Run: headless pygame with SDL's dummy video driver; simulated clock (each Clock.tick advances the game by its frame time, no real sleeping); random seed 0; keys injected as events and as key.get_pressed() state; no mouse input.
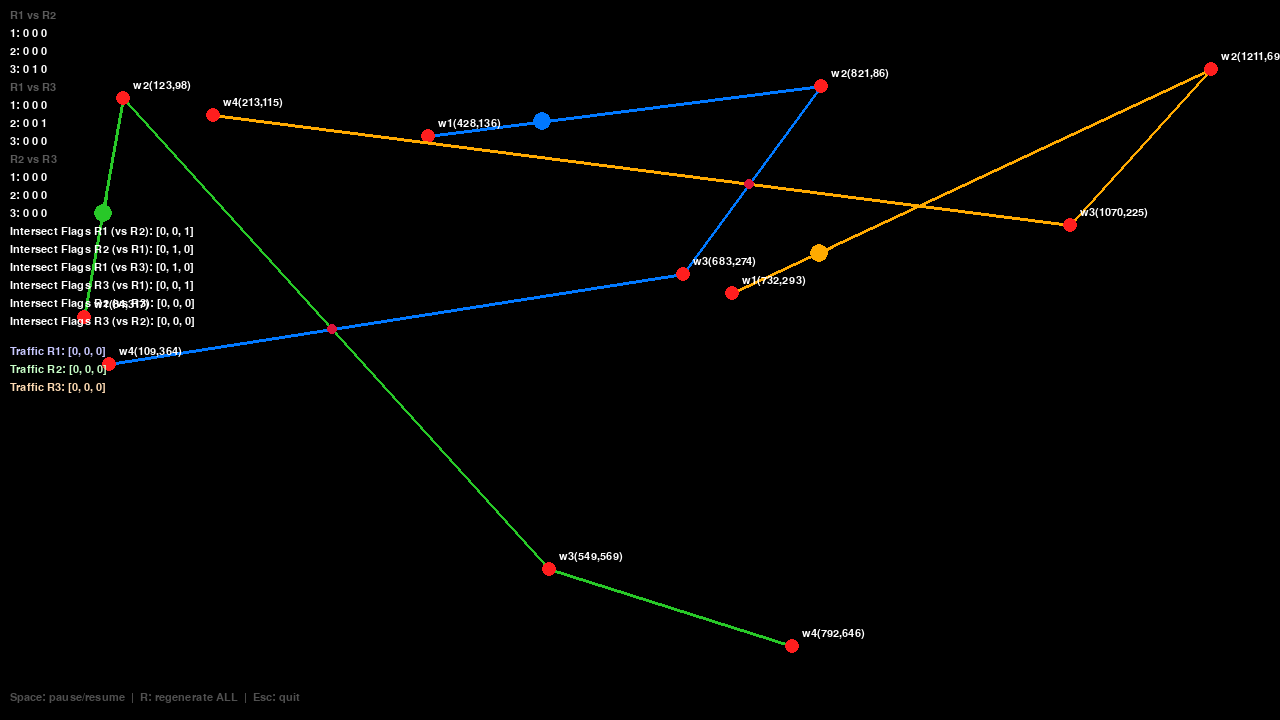
Frame 1 of 4 · flips 1–60 · no input
Frame 2 of 4 · flips 61–180 · tapped SPACE, RETURN · held RIGHT (→), D · screen unchanged from frame 1, image omitted
Frame 3 of 4 · flips 181–300 · held DOWN (↓), S · screen unchanged from frame 2, image omitted
Frame 4 of 4 · flips 301–420 · held LEFT (←), A, UP (↑), W · screen unchanged from frame 3, image omitted

The pygame program that drew these frames:

import pygame
import random
import math
from typing import List, Tuple, Optional, Dict, Set

# =========================================================
# Config
# =========================================================
WIDTH, HEIGHT = 1280, 720
MARGIN = 40
BG = (0, 0, 0)
R_COLORS = {
    "R1": (0, 120, 255),   # blue
    "R2": (40, 200, 40),   # green
    "R3": (255, 170, 0),   # amber
}
WP_COLOR = (255, 30, 30)
HIT_COLOR = (220, 20, 60)
TEXT_COLOR = (255, 255, 255)

SPEED = {"R1": 120.0, "R2": 110.0, "R3": 100.0}  # px/s
POINT_R = 7
INTER_R = 5
LABEL_OFFSET = (10, -18)
RANDOM_SEED = 7

# Gating behavior
# - Bots only brake when they are NEAR a blocked crossing (in pixels).
# - When braking, they stop APPROACH_PIXELS before the crossing.
NEAR_PIXELS      = 36   # start respecting a block when within this many pixels of the crossing
APPROACH_PIXELS  = 12   # come to a stop this many pixels BEFORE the crossing
CLEAR_MARGIN     = 0.01 # fraction along segment after crossing to release queue

# =========================================================
# Geometry
# =========================================================
Point = Tuple[float, float]
Segment = Tuple[Point, Point]

def dist(a: Point, b: Point) -> float:
    return math.hypot(a[0]-b[0], a[1]-b[1])

def seg_intersection_point(p: Point, p2: Point, q: Point, q2: Point) -> Optional[Point]:
    (x1, y1), (x2, y2) = p, p2
    (x3, y3), (x4, y4) = q, q2
    r = (x2 - x1, y2 - y1)
    s = (x4 - x3, y4 - y3)
    rxs = r[0]*s[1] - r[1]*s[0]
    q_p = (x3 - x1, y3 - y1)
    qpxr = q_p[0]*r[1] - q_p[1]*r[0]
    if abs(rxs) < 1e-9:
        return None
    t = (q_p[0]*s[1] - q_p[1]*s[0]) / rxs
    u = qpxr / rxs
    if -1e-9 <= t <= 1 + 1e-9 and -1e-9 <= u <= 1 + 1e-9:
        return (x1 + t * r[0], y1 + t * r[1])
    return None

def segments_from_waypoints(wps: List[Point]) -> List[Segment]:
    return list(zip(wps[:-1], wps[1:]))

def random_point(margin=MARGIN) -> Point:
    return (random.uniform(margin, WIDTH - margin),
            random.uniform(margin, HEIGHT - margin))

def generate_waypoints(n: int = 4, min_sep: float = 80.0) -> List[Point]:
    pts: List[Point] = []
    tries = 0
    while len(pts) < n and tries < 10000:
        tries += 1
        p = random_point()
        if all(dist(p, q) >= min_sep for q in pts):
            pts.append(p)
    while len(pts) < n:
        pts.append(random_point())
    return pts

def generate_waypoints_from(anchor: Tuple[float, float], n: int = 4, min_sep: float = 80.0) -> List[Point]:
    """First waypoint is the given anchor; others respect min separation."""
    if n < 1:
        return []
    pts: List[Point] = [anchor]
    tries = 0
    while len(pts) < n and tries < 10000:
        tries += 1
        p = random_point()
        if all(dist(p, q) >= min_sep for q in pts):
            pts.append(p)
    while len(pts) < n:
        pts.append(random_point())
    return pts

def segment_lengths(path: List[Point]) -> List[float]:
    return [dist(path[i], path[i+1]) for i in range(len(path)-1)]

# ---------- Pairwise intersection details ----------
def build_pair_details(segsA: List[Segment], segsB: List[Segment],
                       nameA: str, nameB: str):
    mat = [[0]*len(segsB) for _ in range(len(segsA))]
    hits: List[Point] = []
    events_for_A: List[List[Tuple[str, int, float, Point]]] = [[] for _ in range(len(segsA))]
    events_for_B: List[List[Tuple[str, int, float, Point]]] = [[] for _ in range(len(segsB))]

    for i, (a0, a1) in enumerate(segsA):
        ax, ay = a0
        dax, day = (a1[0]-ax, a1[1]-ay)
        alen2 = dax*dax + day*day
        for j, (b0, b1) in enumerate(segsB):
            p = seg_intersection_point(a0, a1, b0, b1)
            if p is None:
                continue
            mat[i][j] = 1
            hits.append(p)

            tA = 0.0 if alen2 == 0 else ((p[0]-ax)*dax + (p[1]-ay)*day) / alen2
            tA = max(0.0, min(1.0, tA))

            bx, by = b0
            dbx, dby = (b1[0]-bx, b1[1]-by)
            blen2 = dbx*dbx + dby*dby
            tB = 0.0 if blen2 == 0 else ((p[0]-bx)*dbx + (p[1]-by)*dby) / blen2
            tB = max(0.0, min(1.0, tB))

            events_for_A[i].append((nameB, j, tA, p))
            events_for_B[j].append((nameA, i, tB, p))

    for i in range(len(events_for_A)):
        events_for_A[i].sort(key=lambda x: x[2])
    for j in range(len(events_for_B)):
        events_for_B[j].sort(key=lambda x: x[2])
    return mat, hits, events_for_A, events_for_B

def compute_intersection_flags(mat):
    if not mat:
        return [], []
    r = len(mat); c = len(mat[0])
    f_rows = [1 if any(mat[i][j] for j in range(c)) else 0 for i in range(r)]
    f_cols = [1 if any(mat[i][j] for i in range(r)) else 0 for j in range(c)]
    return f_rows, f_cols

# =========================================================
# Pygame setup / drawing
# =========================================================
pygame.init()
screen = pygame.display.set_mode((WIDTH, HEIGHT))
pygame.display.set_caption("Three-Bot Waypoint Simulation (FIFO Multi-Reserve + Near-Crossing Gating)")
clock = pygame.time.Clock()
font = pygame.font.SysFont("consolas", 16)

def label_waypoint(surface, wp: Point, idx: int):
    txt = f"w{idx}({int(wp[0])},{int(wp[1])})"
    surface.blit(font.render(txt, True, TEXT_COLOR),
                 (wp[0] + LABEL_OFFSET[0], wp[1] + LABEL_OFFSET[1]))

def draw_path(surface, wps: List[Point], color):
    if len(wps) >= 2:
        pygame.draw.lines(surface, color, False, wps, 3)
    for i, p in enumerate(wps, start=1):
        pygame.draw.circle(surface, WP_COLOR, (int(p[0]), int(p[1])), POINT_R)
        label_waypoint(surface, p, i)

def draw_intersections(surface, hits: List[Point]):
    for pt in hits:
        pygame.draw.circle(surface, HIT_COLOR, (int(pt[0]), int(pt[1])), INTER_R)

def render_matrix(surface, title, mat, top_left):
    x0, y0 = top_left
    lh = 18
    surface.blit(font.render(title, True, (90, 90, 90)), (x0, y0))
    y = y0 + lh
    for i, row in enumerate(mat):
        row_str = " ".join(str(v) for v in row)
        surface.blit(font.render(f"{i+1}: {row_str}", True, TEXT_COLOR), (x0, y))
        y += lh

def render_flags(surface, label, flags, pos):
    surface.blit(font.render(f"{label}: {flags}", True, TEXT_COLOR), pos)

def render_traffic(surface, t1, t2, t3, pos):
    x0, y0 = pos
    surface.blit(font.render(f"Traffic R1: {t1}", True, (200, 200, 255)), (x0, y0))
    surface.blit(font.render(f"Traffic R2: {t2}", True, (200, 255, 200)), (x0, y0+18))
    surface.blit(font.render(f"Traffic R3: {t3}", True, (255, 220, 180)), (x0, y0+36))

# =========================================================
# Bot & Traffic
# =========================================================
class BotState:
    def __init__(self, name: str, wps: List[Point], speed: float):
        self.name = name
        self.wps = wps
        self.segs = segments_from_waypoints(wps)
        self.lens = segment_lengths(wps)
        self.speed = speed
        self.seg_idx = 0
        self.s_along = 0.0
        self.pos = wps[0]
        self.done = (len(self.segs) == 0)
        # per segment: list of (other_name, other_seg, t_on_me, point)
        self.events_by_seg: List[List[Tuple[str, int, float, Point]]] = [[] for _ in range(len(self.segs))]
        self.event_ptr: Dict[int, int] = {}
        self.segment_enq_done: Set[int] = set()
        self.enqueued_keys: Set[Tuple[str, int, str, int]] = set()

    def at_end(self):
        return self.seg_idx >= len(self.segs)

    def alpha(self):
        if self.at_end(): return 1.0
        L = self.lens[self.seg_idx]
        if L <= 1e-9: return 1.0
        a = self.s_along / L
        return max(0.0, min(1.0, a))

    def update_pos(self):
        if self.at_end():
            self.pos = self.wps[-1]; self.done = True; return
        a, b = self.segs[self.seg_idx]
        A = self.alpha()
        self.pos = (a[0] + (b[0]-a[0])*A, a[1] + (b[1]-a[1])*A)

# Crossing queues: key = (minName, minSeg, maxName, maxSeg) -> list of (name, ticket)
CROSSING_Q: Dict[Tuple[str,int,str,int], List[Tuple[str,int]]] = {}
TICKET = 0  # global monotonic ticket for unbiased arrival ordering

def norm_key(a_name:str, a_seg:int, b_name:str, b_seg:int):
    if a_name < b_name:
        return (a_name, a_seg, b_name, b_seg)
    else:
        return (b_name, b_seg, a_name, a_seg)

def q_head(key):
    q = CROSSING_Q.get(key, [])
    return q[0][0] if q else "none"

def ensure_in_queue(key, who):
    global TICKET
    q = CROSSING_Q.setdefault(key, [])
    if not any(w == who for (w, _) in q):
        TICKET += 1
        q.append((who, TICKET))
        q.sort(key=lambda x: x[1])  # FIFO by ticket

def pop_if_head(key, who):
    q = CROSSING_Q.get(key, [])
    if q and q[0][0] == who:
        q.pop(0)
    if not q:
        CROSSING_Q.pop(key, None)

def derive_live_flags(bots: Dict[str, BotState]) -> Dict[str, List[int]]:
    # For each queue, whoever is head blocks the other robot's segment
    flags = {name: [0]*len(bot.segs) for name, bot in bots.items()}
    for (n1, s1, n2, s2), q in CROSSING_Q.items():
        if not q: 
            continue
        head = q[0][0]
        if head == n1:
            flags[n2][s2] = 1
        elif head == n2:
            flags[n1][s1] = 1
        else:  # unexpected
            flags[n1][s1] = 1
            flags[n2][s2] = 1
    return flags

# =========================================================
# Scenario builder (3 robots) + Rebuild utilities
# =========================================================
def new_scenario(seed=None):
    if seed is not None:
        random.seed(seed)

    W = { "R1": generate_waypoints(4, 120),
          "R2": generate_waypoints(4, 120),
          "R3": generate_waypoints(4, 120) }

    bots = {
        "R1": BotState("R1", W["R1"], SPEED["R1"]),
        "R2": BotState("R2", W["R2"], SPEED["R2"]),
        "R3": BotState("R3", W["R3"], SPEED["R3"]),
    }

    mats, hits, static_flags = rebuild_all_pair_data(bots)
    return bots, {n: bots[n].wps for n in bots}, {n: bots[n].segs for n in bots}, mats, hits, static_flags

def rebuild_all_pair_data(bots: Dict[str, BotState]):
    names = ["R1","R2","R3"]
    S = {n: bots[n].segs for n in names}

    m12, h12, e1v2, e2v1 = build_pair_details(S["R1"], S["R2"], "R1", "R2")
    m13, h13, e1v3, e3v1 = build_pair_details(S["R1"], S["R3"], "R1", "R3")
    m23, h23, e2v3, e3v2 = build_pair_details(S["R2"], S["R3"], "R2", "R3")

    # Reset per-bot structures
    for n in names:
        b = bots[n]
        b.events_by_seg = [[] for _ in range(len(b.segs))]
        b.event_ptr.clear()
        b.segment_enq_done.clear()
        b.enqueued_keys.clear()

    # Attach combined events per bot
    for i in range(len(bots["R1"].segs)):
        bots["R1"].events_by_seg[i].extend(e1v2[i])
        bots["R1"].events_by_seg[i].extend(e1v3[i])
        bots["R1"].events_by_seg[i].sort(key=lambda x: x[2])
    for i in range(len(bots["R2"].segs)):
        bots["R2"].events_by_seg[i].extend(e2v1[i])
        bots["R2"].events_by_seg[i].extend(e2v3[i])
        bots["R2"].events_by_seg[i].sort(key=lambda x: x[2])
    for i in range(len(bots["R3"].segs)):
        bots["R3"].events_by_seg[i].extend(e3v1[i])
        bots["R3"].events_by_seg[i].extend(e3v2[i])
        bots["R3"].events_by_seg[i].sort(key=lambda x: x[2])

    # Static flags
    f12_A, f12_B = compute_intersection_flags(m12)
    f13_A, f13_B = compute_intersection_flags(m13)
    f23_A, f23_B = compute_intersection_flags(m23)
    static_flags = {
        "R1_vs_R2": {"R1": f12_A, "R2": f12_B},
        "R1_vs_R3": {"R1": f13_A, "R3": f13_B},
        "R2_vs_R3": {"R2": f23_A, "R3": f23_B},
    }

    mats = {"12": m12, "13": m13, "23": m23}
    hits_all = h12 + h13 + h23
    return mats, hits_all, static_flags

def clear_all_queues():
    CROSSING_Q.clear()
    global TICKET
    TICKET = 0

def regenerate_bot(bots: Dict[str, BotState], name: str):
    """
    Start the new path from the bot's last position (its final waypoint),
    rebuild pair intersections, and clear queues to avoid stale locks.
    """
    b = bots[name]
    anchor = b.pos  # last waypoint when done
    new_wps = generate_waypoints_from(anchor, n=4, min_sep=120)

    # Reset this bot with new path
    b.wps = new_wps
    b.segs = segments_from_waypoints(new_wps)
    b.lens = segment_lengths(new_wps)
    b.seg_idx = 0
    b.s_along = 0.0
    b.pos = new_wps[0]          # equals anchor
    b.done = (len(b.segs) == 0)
    b.events_by_seg = [[] for _ in range(len(b.segs))]
    b.event_ptr.clear()
    b.segment_enq_done.clear()
    b.enqueued_keys.clear()

    # Intersections updated → rebuild for all bots
    mats, hits, static_flags = rebuild_all_pair_data(bots)
    clear_all_queues()
    return mats, hits, static_flags

# =========================================================
# Stepping (per bot)
# =========================================================
def step_bot(bot: BotState, dt: float):
    if bot.done or bot.at_end():
        bot.done = True; return

    i = bot.seg_idx
    L = bot.lens[i]
    if L < 1e-9:
        bot.s_along = L
        bot.update_pos()
        bot.seg_idx += 1
        bot.done = bot.at_end()
        return

    events = bot.events_by_seg[i]  # (other_name, other_seg, t_on_me, point)
    ptr = bot.event_ptr.get(i, 0)

    # Multi-reserve: enqueue for all crossings on this segment once
    if i not in bot.segment_enq_done:
        for other_name, other_seg, _, _ in events:
            key = norm_key(bot.name, i, other_name, other_seg)
            if key not in bot.enqueued_keys:
                ensure_in_queue(key, bot.name)
                bot.enqueued_keys.add(key)
        bot.segment_enq_done.add(i)

    # If next crossing exists and I'm not head, only gate when NEAR the crossing
    gated = False
    if ptr < len(events):
        other_name, other_seg, t_cross, _ = events[ptr]
        key = norm_key(bot.name, i, other_name, other_seg)
        s_cross = t_cross * L
        dist_to_cross = s_cross - bot.s_along
        if q_head(key) != bot.name and dist_to_cross <= NEAR_PIXELS:
            stop_s = max(0.0, s_cross - APPROACH_PIXELS)  # stop APPROACH_PIXELS before crossing
            next_s = bot.s_along + bot.speed * dt
            bot.s_along = min(stop_s, next_s)            # strict clamp
            bot.update_pos()
            gated = True

    if gated:
        return

    # Move forward normally
    bot.s_along = min(L, bot.s_along + bot.speed * dt)
    bot.update_pos()

    # If head and cleared the crossing, pop & advance pointer
    ptr = bot.event_ptr.get(i, 0)
    if ptr < len(events):
        other_name, other_seg, t_cross, _ = events[ptr]
        key = norm_key(bot.name, i, other_name, other_seg)
        if q_head(key) == bot.name and bot.alpha() >= (t_cross + CLEAR_MARGIN - 1e-6):
            pop_if_head(key, bot.name)
            bot.event_ptr[i] = ptr + 1

    # End of segment cleanup
    if bot.s_along >= L - 1e-9:
        for other_name, other_seg, _, _ in events:
            key = norm_key(bot.name, i, other_name, other_seg)
            if q_head(key) == bot.name:
                pop_if_head(key, bot.name)
            bot.enqueued_keys.discard(key)
        bot.event_ptr[i] = 0
        bot.seg_idx += 1
        bot.s_along = 0.0
        bot.done = bot.at_end()
        bot.update_pos()

# =========================================================
# Init scenario
# =========================================================
seed_counter = RANDOM_SEED
bots, waypoints, segments, mats, hits, static_flags = new_scenario(seed_counter)
clear_all_queues()

paused = False

# =========================================================
# Main loop
# =========================================================
running = True
while running:
    dt = clock.tick(60) / 1000.0

    for event in pygame.event.get():
        if event.type == pygame.QUIT:
            running = False
        elif event.type == pygame.KEYDOWN:
            if event.key == pygame.K_ESCAPE:
                running = False
            elif event.key == pygame.K_SPACE:
                paused = not paused
            elif event.key == pygame.K_r:
                # Global regenerate all 3 with new seed
                seed_counter += 1
                bots, waypoints, segments, mats, hits, static_flags = new_scenario(seed_counter)
                clear_all_queues()
                paused = False

    if not paused:
        # unbiased stepping order each frame
        for name in random.sample(["R1","R2","R3"], 3):
            step_bot(bots[name], dt)

        # On-the-fly per-bot regeneration as soon as it finishes its path
        for name in ["R1","R2","R3"]:
            if bots[name].done:
                mats, hits, static_flags = regenerate_bot(bots, name)
                # refresh dicts used by renderer
                waypoints = {n: bots[n].wps for n in bots}
                segments  = {n: bots[n].segs for n in bots}

    # ---- Render ----
    screen.fill(BG)

    # Paths & waypoints
    for name in ["R1","R2","R3"]:
        draw_path(screen, waypoints[name], R_COLORS[name])

    # Intersections
    draw_intersections(screen, hits)

    # Bots + small heading indicator
    for name in ["R1","R2","R3"]:
        p = bots[name].pos
        pygame.draw.circle(screen, R_COLORS[name], (int(p[0]), int(p[1])), 9)
        bot = bots[name]
        if not bot.at_end():
            a, b = bot.segs[bot.seg_idx]
            dx, dy = b[0]-a[0], b[1]-a[1]
            L = math.hypot(dx, dy) or 1.0
            hx = int(p[0] + 16 * dx / L)
            hy = int(p[1] + 16 * dy / L)
            pygame.draw.line(screen, R_COLORS[name], (int(p[0]), int(p[1])), (hx, hy), 2)

    # Pair matrices (top-left grid)
    render_matrix(screen, "R1 vs R2", mats["12"], (10, 10))
    render_matrix(screen, "R1 vs R3", mats["13"], (10, 10 + 4*18))
    render_matrix(screen, "R2 vs R3", mats["23"], (10, 10 + 8*18))

    # Static intersection flags per pair
    y0 = 10 + 12*18
    render_flags(screen, "Intersect Flags R1 (vs R2)", static_flags["R1_vs_R2"]["R1"], (10, y0))
    render_flags(screen, "Intersect Flags R2 (vs R1)", static_flags["R1_vs_R2"]["R2"], (10, y0+18))
    render_flags(screen, "Intersect Flags R1 (vs R3)", static_flags["R1_vs_R3"]["R1"], (10, y0+36))
    render_flags(screen, "Intersect Flags R3 (vs R1)", static_flags["R1_vs_R3"]["R3"], (10, y0+54))
    render_flags(screen, "Intersect Flags R2 (vs R3)", static_flags["R2_vs_R3"]["R2"], (10, y0+72))
    render_flags(screen, "Intersect Flags R3 (vs R2)", static_flags["R2_vs_R3"]["R3"], (10, y0+90))

    # Live traffic flags (from queue heads)
    live = derive_live_flags(bots)
    render_traffic(screen, live["R1"], live["R2"], live["R3"], (10, y0 + 120))

    help1 = font.render("Space: pause/resume  |  R: regenerate ALL  |  Esc: quit", True, (80, 80, 80))
    screen.blit(help1, (10, HEIGHT - 28))

    pygame.display.flip()

pygame.quit()
